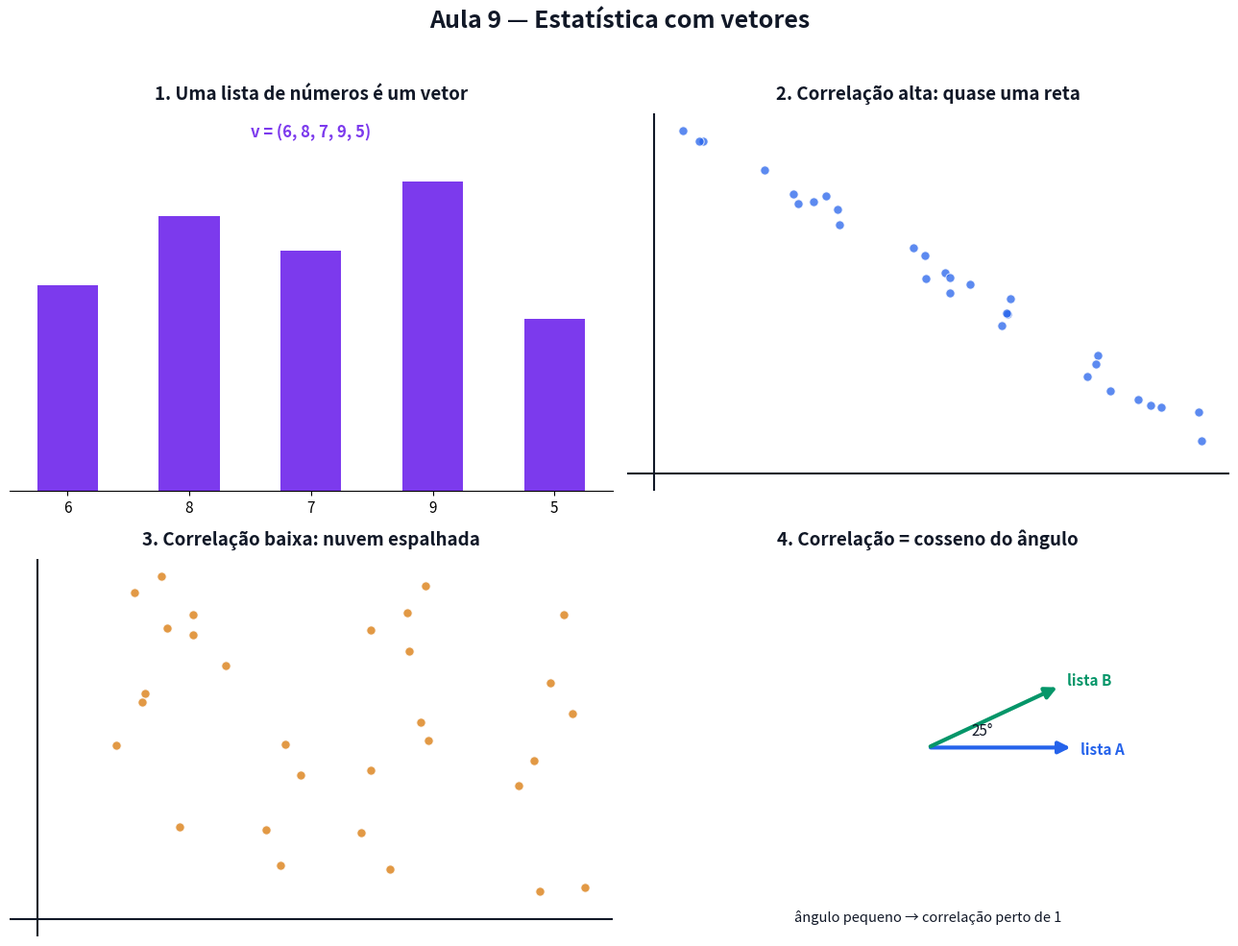

Reproduce this figure in Python. (Note: this script raises an exception after producing the figure.)
# Gera a figura estatica da Aula 9. Pode rodar de qualquer pasta: python scripts/figuras_aula09.py
# -*- coding: utf-8 -*-
from pathlib import Path
import numpy as np
import matplotlib
matplotlib.use("Agg")
import matplotlib.pyplot as plt
from matplotlib.patches import FancyArrowPatch

AZUL, VERM, VERDE, LARANJA, ROXO, CINZA, TXT = ("#2563eb", "#dc2626", "#059669",
                                                 "#d97706", "#7c3aed", "#9ca3af", "#111827")

fig, ax = plt.subplots(2, 2, figsize=(13, 10))
fig.patch.set_facecolor("white")
rng = np.random.default_rng(7)


def nuvem(a, titulo, forca, cor=AZUL):
    a.set_title(titulo, fontsize=13.5, weight="bold", color=TXT, pad=10)
    x = rng.random(30)
    ruido = rng.random(30) - 0.5
    y = (1 - x) * forca + ruido * (1 - forca) * 1.3
    a.scatter(x, y, s=45, color=cor, alpha=0.75, edgecolor="white", lw=0.8)
    a.set_xticks([]); a.set_yticks([])
    for s in a.spines.values():
        s.set_visible(False)
    a.axhline(min(y) - 0.1, color=TXT, lw=1.5)
    a.axvline(-0.05, color=TXT, lw=1.5)


# ---------------- 1. lista vira vetor -------------------------------------------
a = ax[0, 0]
a.set_title("1. Uma lista de números é um vetor", fontsize=13.5, weight="bold", color=TXT, pad=10)
notas = [6, 8, 7, 9, 5]
a.bar(range(len(notas)), notas, color=ROXO, width=0.5)
a.set_xticks(range(len(notas)))
a.set_xticklabels([str(n) for n in notas], fontsize=11)
a.set_yticks([])
for s in ["top", "right", "left"]:
    a.spines[s].set_visible(False)
a.set_ylim(0, 11)
a.text(2, 10.3, "v = (6, 8, 7, 9, 5)", fontsize=12, weight="bold", color=ROXO, ha="center")

# ---------------- 2. correlacao alta vs baixa ------------------------------------
a = ax[0, 1]
nuvem(a, "2. Correlação alta: quase uma reta", 0.92, AZUL)

a = ax[1, 0]
nuvem(a, "3. Correlação baixa: nuvem espalhada", 0.15, LARANJA)

# ---------------- 4. angulo entre vetores -----------------------------------------
a = ax[1, 1]
a.set_title("4. Correlação = cosseno do ângulo", fontsize=13.5, weight="bold", color=TXT, pad=10)
a.set_xlim(-1.3, 1.3); a.set_ylim(-1.3, 1.3)
a.set_aspect("equal")
a.axis("off")
a.add_patch(FancyArrowPatch((0, 0), (1, 0), arrowstyle="-|>", mutation_scale=18, color=AZUL, lw=3))
deg = 25
rad = np.radians(deg)
a.add_patch(FancyArrowPatch((0, 0), (np.cos(rad), np.sin(rad)), arrowstyle="-|>",
                            mutation_scale=18, color=VERDE, lw=3))
a.text(1.05, -0.05, "lista A", fontsize=11, color=AZUL, weight="bold")
a.text(np.cos(rad) + 0.05, np.sin(rad), "lista B", fontsize=11, color=VERDE, weight="bold")
a.text(0.3, 0.08, f"{deg}°", fontsize=11, color=TXT)
a.text(0, -1.2, "ângulo pequeno → correlação perto de 1", fontsize=10.5, color=TXT, ha="center")

fig.suptitle("Aula 9 — Estatística com vetores", fontsize=18, weight="bold", color=TXT)
fig.tight_layout(rect=[0, 0, 1, 0.955])
saida = Path(__file__).resolve().parent.parent / "aulas" / "09-estatistica-com-vetores" / "figuras.png"
fig.savefig(saida, dpi=150, facecolor="white")
print(f"Salvo em: {saida}")
